Run: headless pygame with SDL's dummy video driver; simulated clock (each Clock.tick advances the game by its frame time, no real sleeping); random seed 0; keys injected as events and as key.get_pressed() state; no mouse input.
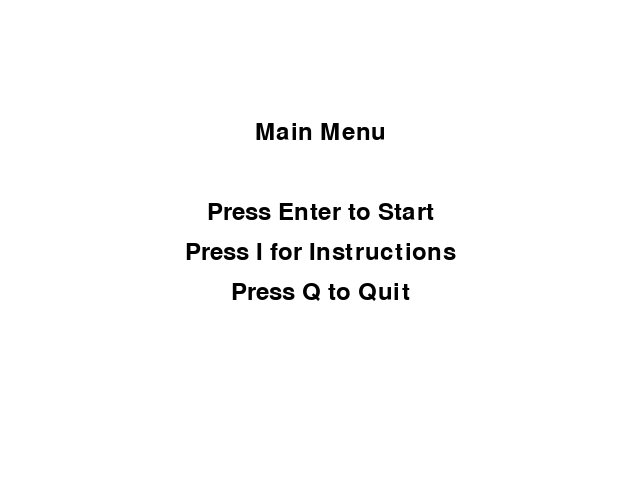
Frame 1 of 4 · flips 1–60 · no input
Frame 2 of 4 · flips 61–180 · tapped SPACE, RETURN · held RIGHT (→), D · screen unchanged from frame 1, image omitted
Frame 3 of 4 · flips 181–300 · held DOWN (↓), S · screen unchanged from frame 2, image omitted
Frame 4 of 4 · flips 301–420 · held LEFT (←), A, UP (↑), W · screen unchanged from frame 3, image omitted

The pygame program that drew these frames:

import pygame
import random

pygame.init()

# Screen and clock setup
WIDTH = 640
HEIGHT = 480
SIZE = (WIDTH, HEIGHT)
screen = pygame.display.set_mode(SIZE)
clock = pygame.time.Clock()

# Colors
BLACK       = (0, 0, 0)
WHITE       = (255, 255, 255)
RED         = (255, 0, 0)
GREEN       = (0, 255, 0)
BLUE        = (0, 0, 255)
YELLOW      = (255, 255, 0)
CYAN        = (0, 255, 255)
MAGENTA     = (255, 0, 255)
GRAY        = (128, 128, 128)
DARK_GRAY   = (64, 64, 64)
LIGHT_GRAY  = (192, 192, 192)
ORANGE      = (255, 165, 0)
PINK        = (255, 192, 203)
PURPLE      = (128, 0, 128)
BROWN       = (165, 42, 42)
GOLD        = (255, 215, 0)
SILVER      = (192, 192, 192)
NAVY        = (0, 0, 128)
LIME        = (50, 205, 50)
TEAL        = (0, 128, 128)
MAROON      = (128, 0, 0)
OLIVE       = (128, 128, 0)
TURQUOISE   = (64, 224, 208)
INDIGO      = (75, 0, 130)
VIOLET      = (238, 130, 238)
CHOCOLATE   = (210, 105, 30)
SALMON      = (250, 128, 114)
TOMATO      = (255, 99, 71)
CORAL       = (255, 127, 80)
AQUA        = (0, 255, 255)
LIGHT_BLUE  = (173, 216, 230)
DARK_BLUE   = (0, 0, 139)
LIGHT_GREEN = (144, 238, 144)
DARK_GREEN  = (0, 100, 0)
LIGHT_YELLOW= (255, 255, 224)
DARK_RED    = (139, 0, 0)

# Font setup
font = pygame.font.Font(None, 36)

# Game state variables
running = True
in_menu = True

# Game variables
runner_x = WIDTH // 2
runner_y = HEIGHT // 2
runner_speed = 5

house_width = 30
house_height = 30
house1_x = 0
house1_y = random.randint(-HEIGHT, 0)
house2_x = WIDTH - house_width
house2_y = random.randint(-HEIGHT, 0)

# Barrier setup
left_barrier = 50
right_barrier = WIDTH - 50 - house_width
top_barrier = 50
bottom_barrier = HEIGHT - 50

# Main game loop with menu
while running:
    # --- EVENT HANDLING ---
    for event in pygame.event.get():
        if event.type == pygame.QUIT:
            running = False

    if in_menu:
        # Handle key presses in the menu
        keys = pygame.key.get_pressed()

        # Main menu interaction
        if keys[pygame.K_RETURN]:  # Start game
            in_menu = False
            # Reset game variables
            runner_x = WIDTH // 2
            runner_y = HEIGHT // 2
            house1_y = random.randint(-HEIGHT, 0)
            house2_y = random.randint(-HEIGHT, 0)

        elif keys[pygame.K_i]:  # Instructions
            show_instructions = True
            while show_instructions:
                screen.fill(WHITE)
                instructions_title = font.render("Instructions", True, BLACK)
                controls_text = font.render("Use Arrow keys to move: Up, Down, Left, Right", True, BLACK)
                gameplay_text = font.render("Avoid obstacles and reach the goal!", True, BLACK)
                back_text = font.render("Press 'B' to go back", True, BLACK)

                screen.blit(instructions_title, (WIDTH // 2 - instructions_title.get_width() // 2, HEIGHT // 4))
                screen.blit(controls_text, (WIDTH // 2 - controls_text.get_width() // 2, HEIGHT // 2 - 40))
                screen.blit(gameplay_text, (WIDTH // 2 - gameplay_text.get_width() // 2, HEIGHT // 2))
                screen.blit(back_text, (WIDTH // 2 - back_text.get_width() // 2, HEIGHT // 2 + 40))

                pygame.display.flip()

                # Handle back action
                for event in pygame.event.get():
                    if event.type == pygame.QUIT:
                        running = False
                        show_instructions = False
                    if event.type == pygame.KEYDOWN:
                        if event.key == pygame.K_b:  # Go back to the menu
                            show_instructions = False
                            in_menu = True

        elif keys[pygame.K_q]:  # Quit game
            running = False

        # --- DRAWING (Main Menu) ---
        screen.fill(WHITE)
        title_text = font.render("Main Menu", True, BLACK)
        start_text = font.render("Press Enter to Start", True, BLACK)
        instructions_text = font.render("Press I for Instructions", True, BLACK)
        quit_text = font.render("Press Q to Quit", True, BLACK)

        screen.blit(title_text, (WIDTH // 2 - title_text.get_width() // 2, HEIGHT // 4))
        screen.blit(start_text, (WIDTH // 2 - start_text.get_width() // 2, HEIGHT // 2 - 40))
        screen.blit(instructions_text, (WIDTH // 2 - instructions_text.get_width() // 2, HEIGHT // 2))
        screen.blit(quit_text, (WIDTH // 2 - quit_text.get_width() // 2, HEIGHT // 2 + 40))

        pygame.display.flip()

    else:  # --- GAME STATE UPDATES (If not in menu) ---
        keys = pygame.key.get_pressed()

        # Move the character (runner) while respecting barriers
        if keys[pygame.K_UP] and runner_y > top_barrier:
            runner_y -= runner_speed
        if keys[pygame.K_DOWN] and runner_y < bottom_barrier:
            runner_y += runner_speed
        if keys[pygame.K_LEFT] and runner_x > left_barrier:
            runner_x -= runner_speed
        if keys[pygame.K_RIGHT] and runner_x < right_barrier:
            runner_x += runner_speed

        # Move the houses relative to the character's movement
        house1_y += runner_speed
        house2_y += runner_speed

        # Reset house position to create an infinite scrolling effect
        if house1_y > HEIGHT:
            house1_y = -house_height
        if house2_y > HEIGHT:
            house2_y = -house_height

        # --- DRAWING (Game Loop) ---
        screen.fill(WHITE)

        # Draw the houses on the sides
        pygame.draw.rect(screen, BLACK, (house1_x, house1_y, house_width, house_height))  # House body
        pygame.draw.polygon(screen, BLACK, [(house1_x, house1_y), 
        (house1_x + house_width // 2, house1_y - 20), 
        (house1_x + house_width, house1_y)])  # Roof

        pygame.draw.rect(screen, BLACK, (house2_x, house2_y, house_width, house_height))  # House body
        pygame.draw.polygon(screen, BLACK, [(house2_x, house2_y), 
        (house2_x + house_width // 2, house2_y - 20), 
        (house2_x + house_width, house2_y)])  # Roof

        # Draw the runner (centered square)
        pygame.draw.rect(screen, BLACK, (runner_x - 10, runner_y - 10, 20, 20))

        pygame.display.flip()
        clock.tick(30)

pygame.quit()
